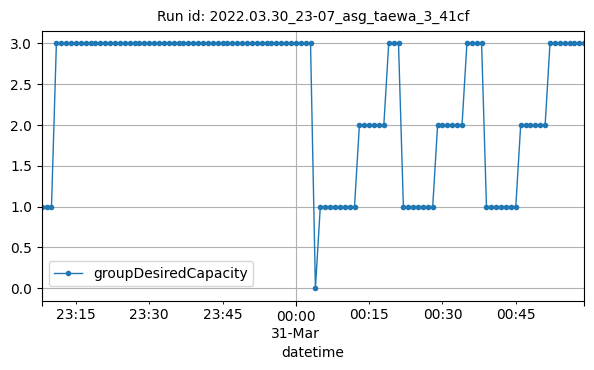

The table this chart was drawn from, first rows:
datetime, groupDesiredCapacity
2022-03-30T23:08:00Z, 1
2022-03-30T23:09:00Z, 1
2022-03-30T23:10:00Z, 1
2022-03-30T23:11:00Z, 3
2022-03-30T23:12:00Z, 3
2022-03-30T23:13:00Z, 3
2022-03-30T23:14:00Z, 3
2022-03-30T23:15:00Z, 3
2022-03-30T23:16:00Z, 3
2022-03-30T23:17:00Z, 3
2022-03-30T23:18:00Z, 3
2022-03-30T23:19:00Z, 3
2022-03-30T23:20:00Z, 3
2022-03-30T23:21:00Z, 3
2022-03-30T23:22:00Z, 3
2022-03-30T23:23:00Z, 3
2022-03-30T23:24:00Z, 3
2022-03-30T23:25:00Z, 3
2022-03-30T23:26:00Z, 3
2022-03-30T23:27:00Z, 3
2022-03-30T23:28:00Z, 3
2022-03-30T23:29:00Z, 3
2022-03-30T23:30:00Z, 3
2022-03-30T23:31:00Z, 3
2022-03-30T23:32:00Z, 3
2022-03-30T23:33:00Z, 3
2022-03-30T23:34:00Z, 3
2022-03-30T23:35:00Z, 3
2022-03-30T23:36:00Z, 3
2022-03-30T23:37:00Z, 3
2022-03-30T23:38:00Z, 3
2022-03-30T23:39:00Z, 3
2022-03-30T23:40:00Z, 3
2022-03-30T23:41:00Z, 3
2022-03-30T23:42:00Z, 3
2022-03-30T23:43:00Z, 3
2022-03-30T23:44:00Z, 3
2022-03-30T23:45:00Z, 3
2022-03-30T23:46:00Z, 3
2022-03-30T23:47:00Z, 3
2022-03-30T23:48:00Z, 3
2022-03-30T23:49:00Z, 3
2022-03-30T23:50:00Z, 3
2022-03-30T23:51:00Z, 3
2022-03-30T23:52:00Z, 3
2022-03-30T23:53:00Z, 3
2022-03-30T23:54:00Z, 3
2022-03-30T23:55:00Z, 3
2022-03-30T23:56:00Z, 3
2022-03-30T23:57:00Z, 3
2022-03-30T23:58:00Z, 3
2022-03-30T23:59:00Z, 3
2022-03-31T00:00:00Z, 3
2022-03-31T00:01:00Z, 3
2022-03-31T00:02:00Z, 3
2022-03-31T00:03:00Z, 3
2022-03-31T00:04:00Z, 0
2022-03-31T00:05:00Z, 1
2022-03-31T00:06:00Z, 1
2022-03-31T00:07:00Z, 1
... 52 more rows
